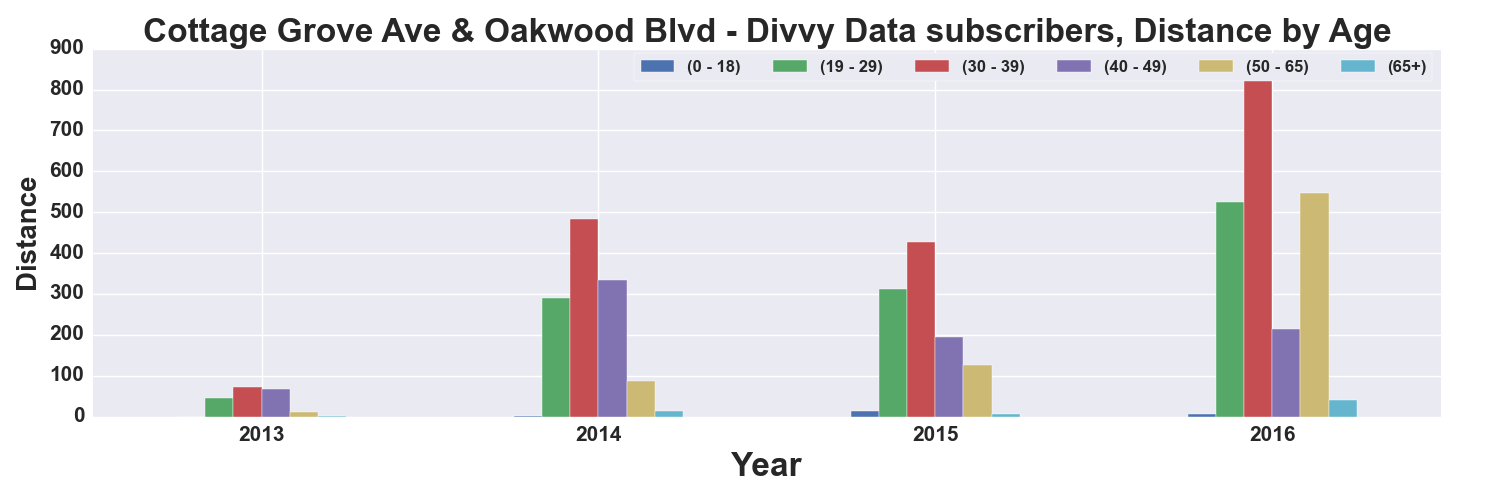

Source data for this figure (header and first rows):
, START TIME YEAR, DISTANCE_Miles, DISTANCE_Miles, DISTANCE_Miles, DISTANCE_Miles, DISTANCE_Miles, DISTANCE_Miles
AGE_GROUP, , 0 - 18, 19 - 29, 30 - 39, 40 - 49, 50 - 65, 65+
0, 2013, , 44.46, 71.28, 67.46, 11.79, 2.048
1, 2014, 0.8972, 289, 482.5, 333.4, 86.03, 12.67
2, 2015, 14.02, 311.7, 426.9, 193.9, 126.9, 5.64
3, 2016, 7.448, 524.1, 856.9, 215.1, 546.3, 41.42
